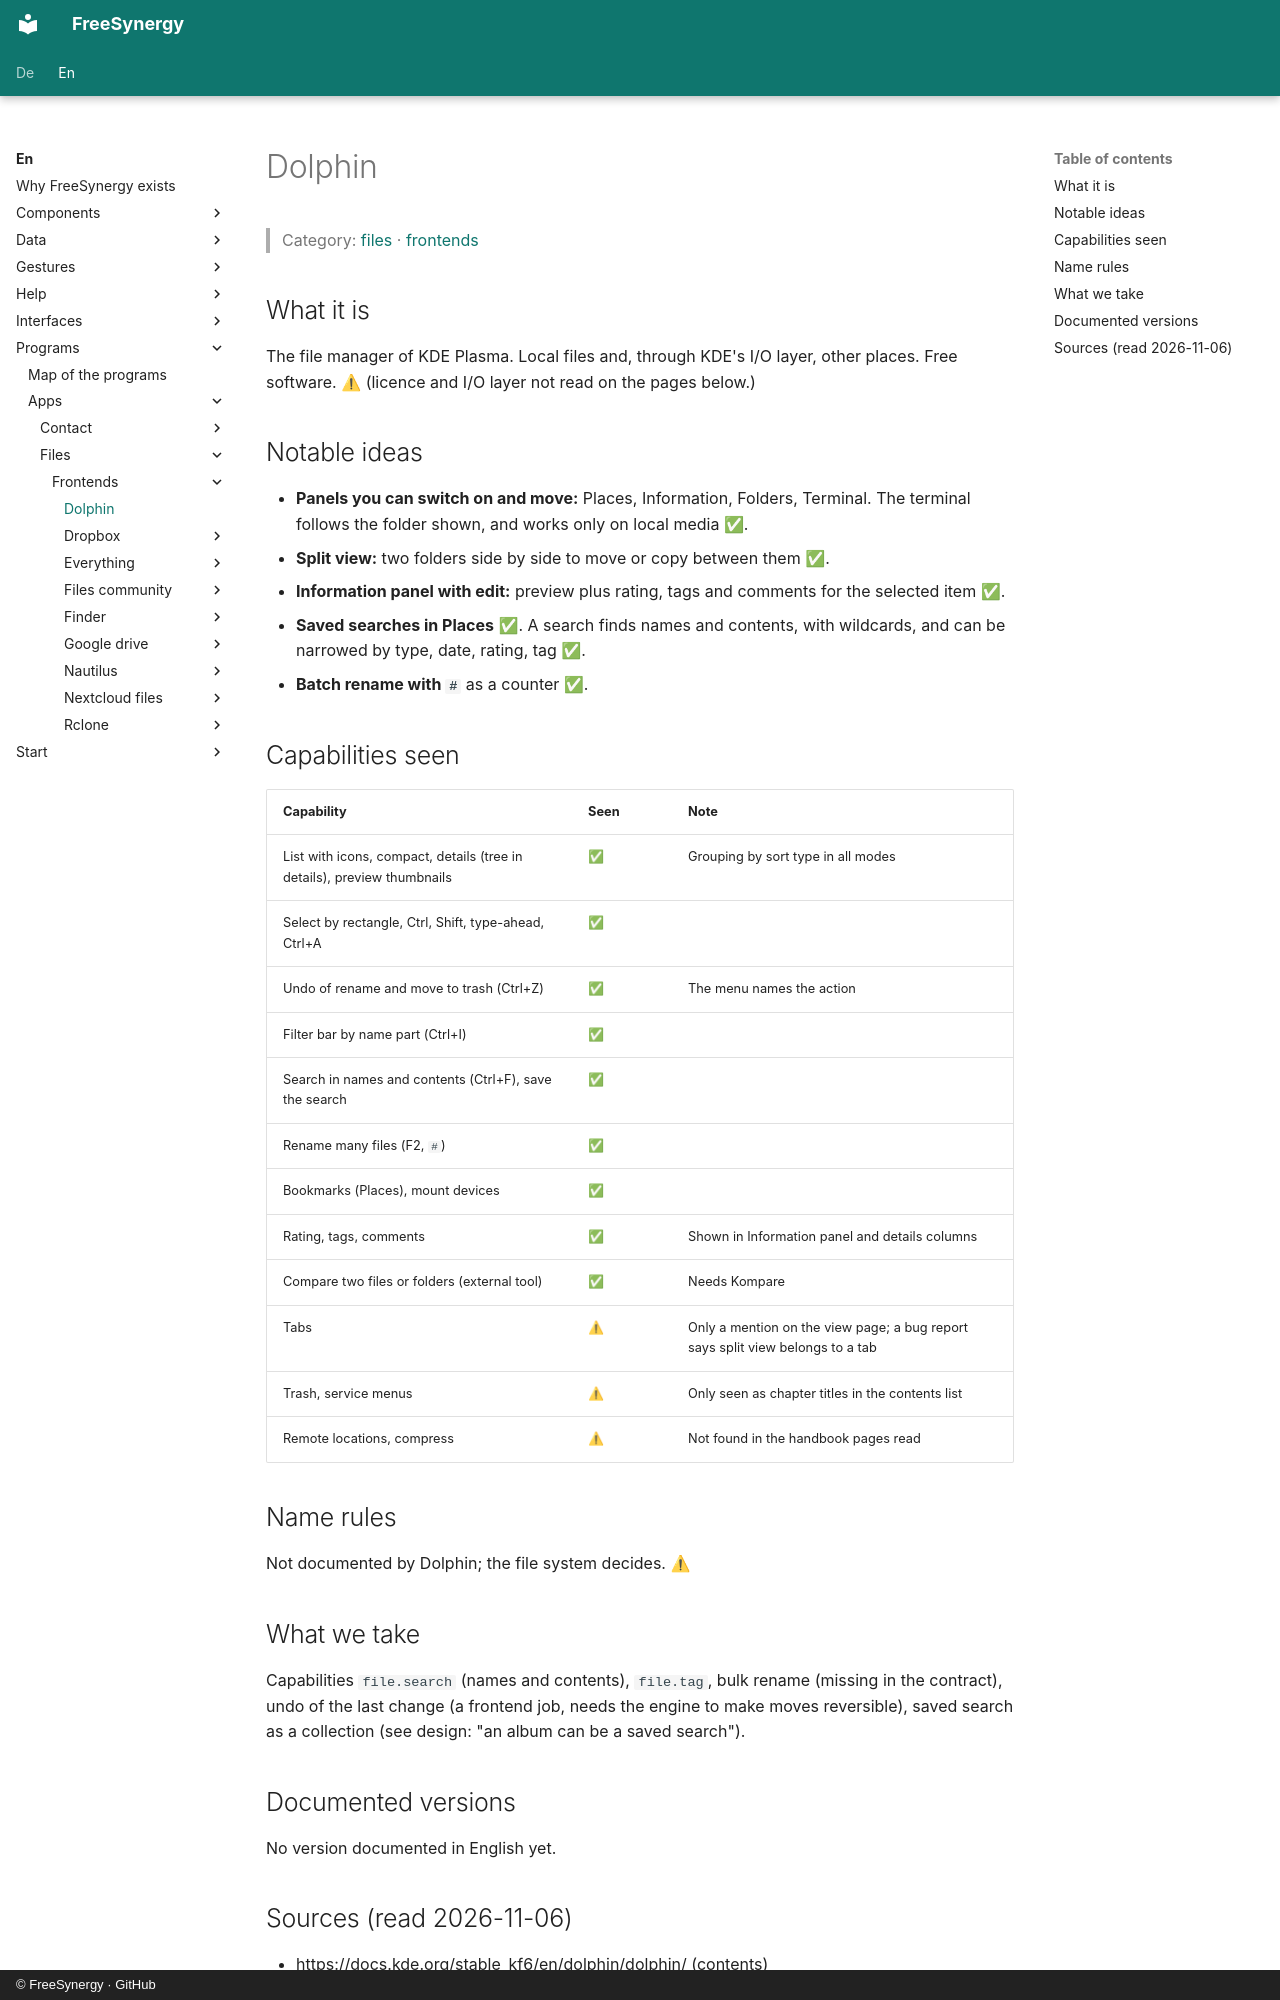

repository: FreeSynergy/fs-documentation · page: en/programs/apps/files/frontends/dolphin/index.html · generator: mkdocs · copyright: © FreeSynergy · GitHub

# Dolphin

> Category: [files](../../index.md) · [frontends](../index.md)

## What it is

The file manager of KDE Plasma. Local files and, through KDE's I/O layer, other places. Free software. ⚠ (licence and I/O layer not read on the pages below.)

## Notable ideas

- **Panels you can switch on and move:** Places, Information, Folders, Terminal. The terminal follows the folder shown, and works only on local media ✅.
- **Split view:** two folders side by side to move or copy between them ✅.
- **Information panel with edit:** preview plus rating, tags and comments for the selected item ✅.
- **Saved searches in Places** ✅. A search finds names and contents, with wildcards, and can be narrowed by type, date, rating, tag ✅.
- **Batch rename with `#`** as a counter ✅.

## Capabilities seen

| Capability | Seen | Note |
|------------|------|------|
| List with icons, compact, details (tree in details), preview thumbnails | ✅ | Grouping by sort type in all modes |
| Select by rectangle, Ctrl, Shift, type-ahead, Ctrl+A | ✅ | |
| Undo of rename and move to trash (Ctrl+Z) | ✅ | The menu names the action |
| Filter bar by name part (Ctrl+I) | ✅ | |
| Search in names and contents (Ctrl+F), save the search | ✅ | |
| Rename many files (F2, `#`) | ✅ | |
| Bookmarks (Places), mount devices | ✅ | |
| Rating, tags, comments | ✅ | Shown in Information panel and details columns |
| Compare two files or folders (external tool) | ✅ | Needs Kompare |
| Tabs | ⚠ | Only a mention on the view page; a bug report says split view belongs to a tab |
| Trash, service menus | ⚠ | Only seen as chapter titles in the contents list |
| Remote locations, compress | ⚠ | Not found in the handbook pages read |

## Name rules

Not documented by Dolphin; the file system decides. ⚠

## What we take

Capabilities `file.search` (names and contents), `file.tag`, bulk rename (missing in the contract), undo of the last change (a frontend job, needs the engine to make moves reversible), saved search as a collection (see design: "an album can be a saved search").

## Documented versions

<!-- gen:versions (scripts/gen_frontend_indexes.py) — edits inside are overwritten -->
No version documented in English yet.
<!-- /gen:versions -->
